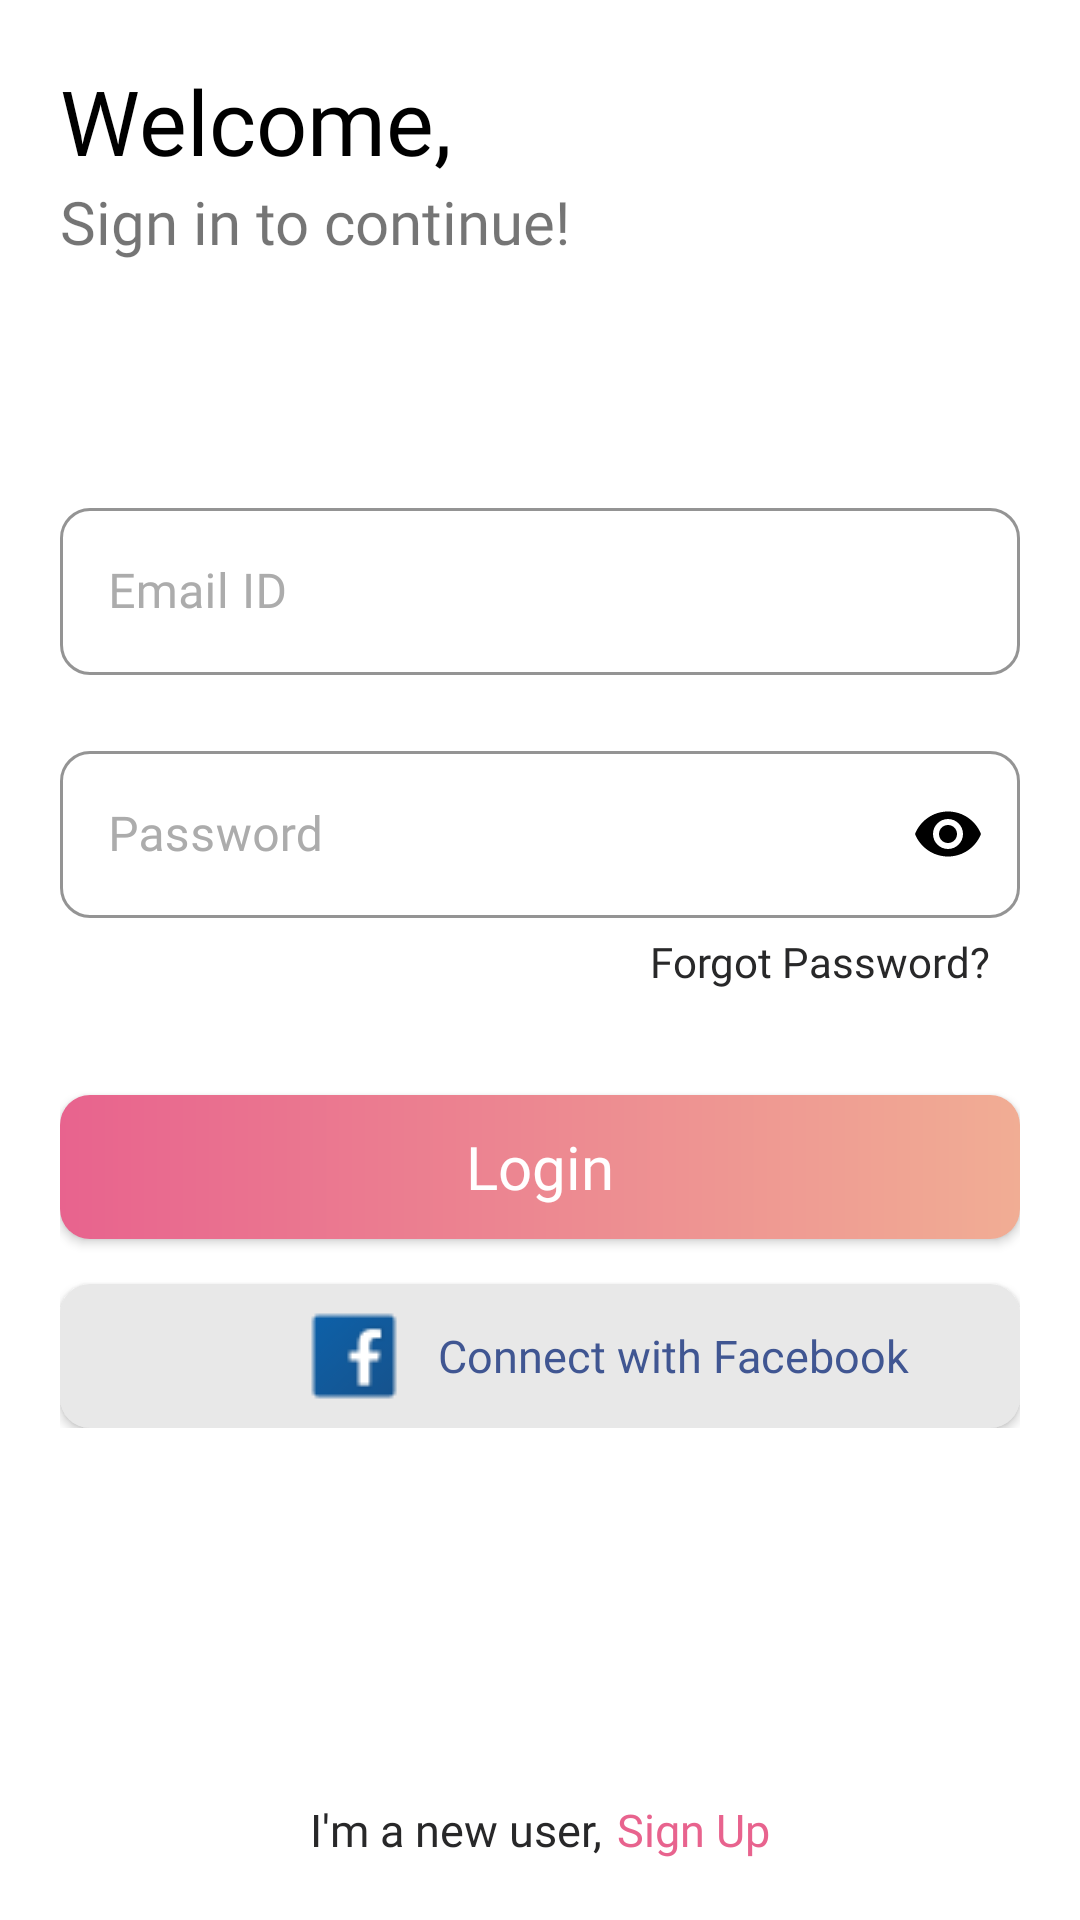

Write the Android layout XML for this screen, with the resource values it uses.
<!-- AndroidManifest.xml: application theme Theme.CinqueXAssignment -->
<!-- res/layout/activity_main.xml -->
<?xml version="1.0" encoding="utf-8"?>
<RelativeLayout xmlns:android="http://schemas.android.com/apk/res/android"
    xmlns:app="http://schemas.android.com/apk/res-auto"
    xmlns:tools="http://schemas.android.com/tools"
    android:layout_width="match_parent"
    android:layout_height="match_parent"
    android:padding="20dp"
    tools:context=".MainActivity">

    <LinearLayout
        android:layout_width="match_parent"
        android:layout_height="wrap_content"
        android:orientation="vertical">

        <TextView
            android:layout_width="wrap_content"
            android:layout_height="wrap_content"
            android:fontFamily="@font/amiko_bold"
            android:text="Welcome,"
            android:textColor="@color/black"
            android:textSize="30sp"
            tools:ignore="HardcodedText" />

        <TextView
            android:layout_width="wrap_content"
            android:layout_height="wrap_content"
            android:fontFamily="@font/amiko_bold"
            android:text="Sign in to continue!"
            android:textSize="20sp"
            tools:ignore="HardcodedText" />

    </LinearLayout>

    <LinearLayout
        android:layout_width="match_parent"
        android:layout_height="wrap_content"
        android:layout_centerVertical="true"
        android:orientation="vertical">

        <com.google.android.material.textfield.TextInputLayout
            android:id="@+id/mainlay_emailID_Edittxt"
            style="@style/Widget.MaterialComponents.TextInputLayout.OutlinedBox"
            android:layout_width="match_parent"
            android:layout_height="wrap_content"
            android:textColorHint="@color/maingrey_1"
            app:boxCornerRadiusBottomEnd="10dp"
            app:boxCornerRadiusBottomStart="10dp"
            app:boxCornerRadiusTopEnd="10dp"
            app:boxCornerRadiusTopStart="10dp"
            app:boxStrokeColor="@color/maincolor_1"
            app:hintTextColor="@color/maingrey_1">

            <com.google.android.material.textfield.TextInputEditText
                android:layout_width="match_parent"
                android:layout_height="match_parent"
                android:drawablePadding="20dp"
                android:fontFamily="@font/amiko"
                android:hint="Email ID"
                android:inputType="textEmailAddress"
                android:textColor="@color/mainblack"
                android:textColorHint="@color/maingrey_1"
                tools:ignore="HardcodedText,UnusedAttribute" />

        </com.google.android.material.textfield.TextInputLayout>

        <com.google.android.material.textfield.TextInputLayout
            android:id="@+id/mainlay_passwrd_Edittxt"
            style="@style/Widget.MaterialComponents.TextInputLayout.OutlinedBox"
            android:layout_width="match_parent"
            android:layout_height="wrap_content"
            android:layout_marginTop="20dp"
            android:textColorHint="@color/maingrey_1"
            app:boxCornerRadiusBottomEnd="10dp"
            app:boxCornerRadiusBottomStart="10dp"
            app:boxCornerRadiusTopEnd="10dp"
            app:boxCornerRadiusTopStart="10dp"
            app:boxStrokeColor="@color/maincolor_1"
            app:hintTextColor="@color/maingrey_1"
            app:passwordToggleEnabled="true"
            app:passwordToggleTint="@color/black">

            <com.google.android.material.textfield.TextInputEditText
                android:layout_width="match_parent"
                android:layout_height="match_parent"
                android:drawablePadding="20dp"
                android:fontFamily="@font/amiko"
                android:hint="Password"
                android:inputType="textPassword"
                android:textColor="@color/mainblack"
                android:textColorHint="@color/maingrey_1"
                tools:ignore="HardcodedText,UnusedAttribute" />

        </com.google.android.material.textfield.TextInputLayout>

        <TextView
            android:layout_width="wrap_content"
            android:layout_height="wrap_content"
            android:layout_gravity="end"
            android:fontFamily="@font/amiko_bold"
            android:paddingHorizontal="10dp"
            android:paddingVertical="5dp"
            android:text="Forgot Password?"
            android:textColor="@color/mainblack"
            tools:ignore="HardcodedText" />

        <android.widget.Button
            android:id="@+id/mainlay_login_btn"
            android:layout_width="match_parent"
            android:layout_height="wrap_content"
            android:layout_marginTop="30dp"
            android:background="@drawable/border_curve"
            android:fontFamily="@font/amiko"
            android:text="Login"
            android:textAllCaps="false"
            android:textColor="@color/white"
            android:textSize="20sp"
            tools:ignore="HardcodedText" />

        <android.widget.Button
            android:layout_width="match_parent"
            android:layout_height="wrap_content"
            android:layout_marginTop="15dp"
            android:background="@drawable/border_curve"
            android:backgroundTint="@color/maingrey_2"
            android:drawableLeft="@drawable/ic_facebook_36"
            android:drawablePadding="10dp"
            android:fontFamily="@font/amiko"
            android:paddingStart="80dp"
            android:text="Connect with Facebook"
            android:textAlignment="textStart"
            android:textAllCaps="false"
            android:textColor="@color/mainfacebookblue"
            android:textSize="15sp"
            tools:ignore="HardcodedText,RtlHardcoded,RtlSymmetry" />

    </LinearLayout>

    <LinearLayout
        android:layout_width="wrap_content"
        android:layout_height="wrap_content"
        android:layout_alignParentBottom="true"
        android:layout_centerHorizontal="true"
        android:orientation="horizontal">

        <TextView
            android:layout_width="wrap_content"
            android:layout_height="wrap_content"
            android:fontFamily="@font/amiko"
            android:text="I'm a new user,"
            android:textColor="@color/mainblack"
            android:textSize="15sp"
            tools:ignore="HardcodedText" />

        <TextView
            android:layout_width="wrap_content"
            android:layout_height="wrap_content"
            android:layout_marginStart="5dp"
            android:fontFamily="@font/amiko_bold"
            android:text="Sign Up"
            android:textColor="@color/maincolor_1"
            android:textSize="15sp"
            tools:ignore="HardcodedText" />


    </LinearLayout>

</RelativeLayout>
<!-- resources referenced by this layout -->
<resources>
  <color name="black">#FF000000</color>
  <color name="mainblack">#282829</color>
  <color name="maincolor_1">#E8638E</color>
  <color name="mainfacebookblue">#405692</color>
  <color name="maingrey_1">#ACACAC</color>
  <color name="maingrey_2">#E8E8E8</color>
  <color name="white">#FFFFFFFF</color>
  <!-- drawable border_curve (drawable) -->
  <?xml version="1.0" encoding="utf-8"?>
  <shape xmlns:android="http://schemas.android.com/apk/res/android">
      <gradient
          android:angle="0"
          android:endColor="@color/maincolor_2"
          android:startColor="@color/maincolor_1" />
      <corners android:radius="10dp" />
  </shape>
  <!-- drawable ic_facebook_36: png bitmap (drawable, 887 bytes) -->
  <style name="Theme.CinqueXAssignment" parent="Theme.MaterialComponents.Light.NoActionBar">
          
          <item name="colorPrimary">@color/maincolor_1</item>
          <item name="colorPrimaryDark">@color/maincolor_3</item>
          <item name="colorAccent">@color/maincolor_2</item>
          
      </style>
  <color name="maincolor_2">#F1AD94</color>
  <color name="maincolor_3">#FF2B70</color>
</resources>
